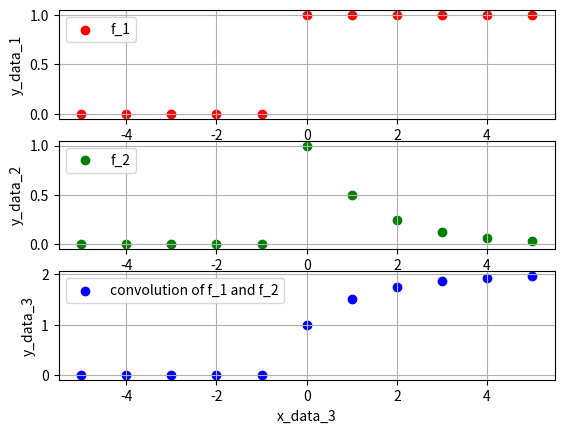

Source code (Python):
#discrete convolution

import matplotlib.pyplot as plt

#unit_step_function(x) = {1 for x >= 0, 0 for x < 0}
def unit_step_function(x): 
    if(x >= 0):
        return 1
    else:
        return 0

#f_1 and f_2 are functions
def discrete_convolution(f_1, f_2, n, lower_limit, upper_limit):
    total = 0
    k = lower_limit
    while(k <= upper_limit):
        total = total + f_1(k) * f_2(n - k)
        k += 1
    return total

def f_1(n):
    return unit_step_function(n)

def f_2(n):
    x = 0.5
    return x**n * unit_step_function(n)

#----------------------------------------------------------------------------------

x_data_1 = []
y_data_1 = []

n_min = -5
n_max = 5
n = n_min
while(n <= n_max):
    x_data_1.append(n)
    y_data_1.append(f_1(n))
    n += 1

plt.figure(1)
plt.subplot(3, 1, 1) #plt.subplot(number of rows of plots, number of columns of plots, plot number)
plt.scatter(x_data_1, y_data_1, color = "red", label = "f_1")
plt.legend(loc = "upper left")
plt.xlabel("x_data_1")
plt.ylabel("y_data_1")
plt.grid()

#----------------------------------------------------------------------------------

x_data_2 = []
y_data_2 = []

n_min = -5
n_max = 5
n = n_min
k = 0
while(n <= n_max):
    x_data_2.append(n)
    y_data_2.append(f_2(n - k))
    n += 1

plt.figure(1)
plt.subplot(3, 1, 2) #plt.subplot(number of rows of plots, number of columns of plots, plot number)
plt.scatter(x_data_2, y_data_2, color = "green", label = "f_2")
plt.legend(loc = "upper left")
plt.xlabel("x_data_2")
plt.ylabel("y_data_2")
plt.grid()

#----------------------------------------------------------------------------------

x_data_3 = []
y_data_3 = []

n_min = -5
n_max = 5
n = n_min
while(n <= n_max):
    x_data_3.append(n)
    y_data_3.append(discrete_convolution(f_1, f_2, n, n_min, n_max))
    n += 1

plt.figure(1)
plt.subplot(3, 1, 3) #plt.subplot(number of rows of plots, number of columns of plots, plot number)
plt.scatter(x_data_3, y_data_3, color = "blue", label = "convolution of f_1 and f_2")
plt.legend(loc = "upper left")
plt.xlabel("x_data_3")
plt.ylabel("y_data_3")
plt.grid()


#----------------------------------------------------------------------------------

plt.show()
